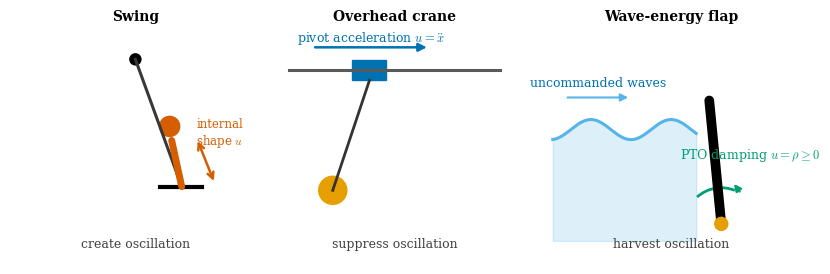

This figure's Python source:
"""Conceptual figures for physical interfaces and sampled dynamics.

The drawings use a common visual grammar to locate physical action channels and
to show how an interval integrator and sampling period define a discrete model.
"""

from __future__ import annotations

import matplotlib as mpl
import matplotlib.pyplot as plt
from matplotlib.patches import Arc, Circle, FancyArrowPatch, FancyBboxPatch, Rectangle
import numpy as np


OI = {
    "black": "#000000",
    "orange": "#E69F00",
    "skyblue": "#56B4E9",
    "green": "#009E73",
    "blue": "#0072B2",
    "vermilion": "#D55E00",
}

STYLE = {
    "font.family": "serif",
    "font.serif": ["Times New Roman", "DejaVu Serif"],
    "mathtext.fontset": "cm",
    "font.size": 9,
    "axes.titlesize": 10,
    "figure.dpi": 150,
    "svg.fonttype": "none",
    "svg.hashsalt": "rlbook-modeling-interfaces-v2",
}


def _base_axis(axis: plt.Axes, title: str) -> None:
    axis.set_xlim(-1.25, 1.25)
    axis.set_ylim(-1.18, 1.15)
    axis.set_aspect("equal")
    axis.set_title(title, fontweight="semibold", pad=7)
    axis.axis("off")


def _double_arrow(
    axis: plt.Axes,
    start: tuple[float, float],
    end: tuple[float, float],
    color: str,
) -> None:
    axis.add_patch(
        FancyArrowPatch(
            start,
            end,
            arrowstyle="<->",
            mutation_scale=11,
            linewidth=1.8,
            color=color,
        )
    )


def _draw_swing(axis: plt.Axes) -> None:
    _base_axis(axis, "Swing")
    pivot = np.array([0.0, 0.86])
    angle = np.deg2rad(20.0)
    seat = pivot + 1.35 * np.array([np.sin(angle), -np.cos(angle)])
    torso = seat + np.array([-0.10, 0.46])

    axis.plot(
        [pivot[0], seat[0]],
        [pivot[1], seat[1]],
        color="0.22",
        linewidth=2.2,
    )
    axis.add_patch(Circle(pivot, 0.055, color=OI["black"]))
    axis.plot(
        [seat[0] - 0.22, seat[0] + 0.20],
        [seat[1], seat[1]],
        color=OI["black"],
        linewidth=3.0,
    )
    axis.plot(
        [seat[0], torso[0]],
        [seat[1], torso[1]],
        color=OI["vermilion"],
        linewidth=5.0,
        solid_capstyle="round",
    )
    axis.add_patch(Circle(torso + np.array([-0.02, 0.14]), 0.10, color=OI["vermilion"]))
    _double_arrow(
        axis,
        tuple(seat + np.array([0.33, 0.03])),
        tuple(torso + np.array([0.25, 0.02])),
        OI["vermilion"],
    )
    axis.text(
        0.84,
        0.12,
        "internal\nshape $u$",
        color=OI["vermilion"],
        ha="center",
        va="center",
        fontsize=8.5,
    )
    axis.text(0.0, -1.02, "create oscillation", color="0.25", ha="center")


def _draw_crane(axis: plt.Axes) -> None:
    _base_axis(axis, "Overhead crane")
    rail_y = 0.75
    trolley_x = -0.25
    angle = np.deg2rad(-17.0)
    load = np.array(
        [
            trolley_x + 1.25 * np.sin(angle),
            rail_y - 1.25 * np.cos(angle),
        ]
    )

    axis.plot([-1.05, 1.05], [rail_y, rail_y], color="0.35", linewidth=2.2)
    axis.add_patch(
        Rectangle(
            (trolley_x - 0.17, rail_y - 0.10),
            0.34,
            0.20,
            color=OI["blue"],
        )
    )
    axis.plot(
        [trolley_x, load[0]],
        [rail_y - 0.10, load[1]],
        color="0.20",
        linewidth=2.0,
    )
    axis.add_patch(Circle(load, 0.14, color=OI["orange"]))
    axis.add_patch(
        FancyArrowPatch(
            (-0.82, 0.98),
            (0.35, 0.98),
            arrowstyle="-|>",
            mutation_scale=12,
            linewidth=1.8,
            color=OI["blue"],
        )
    )
    axis.text(-0.24, 1.04, r"pivot acceleration $u=\ddot x$", color=OI["blue"], ha="center")
    axis.text(0.0, -1.02, "suppress oscillation", color="0.25", ha="center")


def _draw_wave(axis: plt.Axes) -> None:
    _base_axis(axis, "Wave-energy flap")
    x = np.linspace(-1.18, 0.25, 160)
    surface = 0.16 + 0.10 * np.sin(2.5 * np.pi * (x + 0.20))
    axis.fill_between(x, -0.95, surface, color=OI["skyblue"], alpha=0.20)
    axis.plot(x, surface, color=OI["skyblue"], linewidth=2.2)

    hinge = np.array([0.50, -0.78])
    top = np.array([0.38, 0.45])
    axis.plot(
        [hinge[0], top[0]],
        [hinge[1], top[1]],
        color=OI["black"],
        linewidth=7.0,
        solid_capstyle="round",
    )
    axis.add_patch(Circle(hinge, 0.065, color=OI["orange"], zorder=4))
    axis.add_patch(
        Arc(
            hinge,
            0.72,
            0.72,
            angle=0.0,
            theta1=68,
            theta2=132,
            linewidth=2.0,
            color=OI["green"],
        )
    )
    axis.add_patch(
        FancyArrowPatch(
            (0.70, -0.48),
            (0.61, -0.36),
            arrowstyle="-|>",
            mutation_scale=10,
            color=OI["green"],
            linewidth=1.6,
        )
    )
    axis.text(0.79, -0.13, r"PTO damping $u=\rho\geq0$", color=OI["green"], ha="center")
    axis.add_patch(
        FancyArrowPatch(
            (-1.06, 0.48),
            (-0.40, 0.48),
            arrowstyle="-|>",
            mutation_scale=11,
            linewidth=1.5,
            color=OI["skyblue"],
        )
    )
    axis.text(-0.73, 0.59, "uncommanded waves", color=OI["blue"], ha="center")
    axis.text(0.0, -1.02, "harvest oscillation", color="0.25", ha="center")


def make_overview_figure() -> plt.Figure:
    """Draw the three control interfaces on identical visual footing."""

    with mpl.rc_context(STYLE):
        figure, axes = plt.subplots(1, 3, figsize=(8.2, 3.1), constrained_layout=True)
        _draw_swing(axes[0])
        _draw_crane(axes[1])
        _draw_wave(axes[2])
        return figure


def _rk4_held_interval(
    initial_velocity: float,
    action: float,
    disturbance: float,
    duration: float,
    *,
    internal_step: float = 0.005,
) -> float:
    """Advance ``v_dot = -v + action + disturbance`` over one held interval."""

    step_count = int(round(duration / internal_step))
    if step_count <= 0 or not np.isclose(step_count * internal_step, duration):
        raise ValueError("duration must be a positive multiple of internal_step")
    step = duration / step_count
    velocity = float(initial_velocity)

    def rate(value: float) -> float:
        return -value + action + disturbance

    for _ in range(step_count):
        k1 = rate(velocity)
        k2 = rate(velocity + 0.5 * step * k1)
        k3 = rate(velocity + 0.5 * step * k2)
        k4 = rate(velocity + step * k3)
        velocity += step * (k1 + 2.0 * k2 + 2.0 * k3 + k4) / 6.0
    return velocity


def _sampled_velocity(period: float) -> tuple[np.ndarray, np.ndarray, np.ndarray]:
    """Return nodes, held disturbance samples, and RK4 state nodes."""

    node_count = int(round(1.0 / period))
    times = np.linspace(0.0, 1.0, node_count + 1)
    disturbance = np.where(
        (times[:-1] >= 0.4 - 1e-12) & (times[:-1] < 0.6 - 1e-12),
        1.5,
        0.0,
    )
    velocity = np.zeros(node_count + 1)
    for index, disturbance_value in enumerate(disturbance):
        velocity[index + 1] = _rk4_held_interval(
            velocity[index],
            action=0.6,
            disturbance=float(disturbance_value),
            duration=period,
        )
    return times, disturbance, velocity


def _continuous_velocity(time: np.ndarray) -> np.ndarray:
    """Exact response to the short continuous disturbance used in the figure."""

    time = np.asarray(time, dtype=float)
    baseline = 0.6 * (1.0 - np.exp(-time))
    pulse = np.zeros_like(time)
    during = (time >= 0.4) & (time < 0.6)
    after = time >= 0.6
    pulse[during] = 1.5 * (1.0 - np.exp(-(time[during] - 0.4)))
    pulse[after] = (
        1.5
        * (1.0 - np.exp(-0.2))
        * np.exp(-(time[after] - 0.6))
    )
    return baseline + pulse


def make_sampling_figure() -> plt.Figure:
    """Show how sampling changes a discrete map and disturbance resolution."""

    time = np.linspace(0.0, 1.0, 501)
    truth = _continuous_velocity(time)
    no_pulse = 0.6 * (1.0 - np.exp(-time))
    fine_times, fine_disturbance, fine_velocity = _sampled_velocity(0.1)
    coarse_times, coarse_disturbance, coarse_velocity = _sampled_velocity(1.0)

    with mpl.rc_context(STYLE):
        figure = plt.figure(figsize=(8.2, 4.25))
        grid = figure.add_gridspec(
            3,
            2,
            height_ratios=(0.72, 0.72, 2.25),
            left=0.075,
            right=0.985,
            bottom=0.13,
            top=0.96,
            hspace=0.10,
            wspace=0.18,
        )

        pipeline = figure.add_subplot(grid[0, :])
        pipeline.set_xlim(0.0, 1.0)
        pipeline.set_ylim(0.0, 1.0)
        pipeline.axis("off")
        box = {
            "boxstyle": "round,pad=0.35",
            "facecolor": "#F4F4F2",
            "edgecolor": "0.55",
            "linewidth": 0.8,
        }
        pipeline.text(
            0.15,
            0.52,
            r"continuous model" "\n" r"$\dot v=-v+u+\xi(t)$",
            ha="center",
            va="center",
            bbox=box,
        )
        pipeline.text(
            0.50,
            0.52,
            r"sample $u$ and $\xi$" "\n" r"integrate for $\Delta t$",
            ha="center",
            va="center",
            bbox=box,
        )
        pipeline.text(
            0.85,
            0.52,
            r"discrete model" "\n" r"$v_{k+1}=F_{\Delta t}(v_k,u_k,\xi_k)$",
            ha="center",
            va="center",
            bbox=box,
        )
        for start, end in ((0.27, 0.38), (0.62, 0.73)):
            pipeline.add_patch(
                FancyArrowPatch(
                    (start, 0.52),
                    (end, 0.52),
                    transform=pipeline.transAxes,
                    arrowstyle="-|>",
                    mutation_scale=12,
                    linewidth=1.2,
                    color="0.30",
                )
            )

        input_axes = [figure.add_subplot(grid[1, column]) for column in range(2)]
        state_axes = [
            figure.add_subplot(grid[2, 0]),
            figure.add_subplot(grid[2, 1], sharey=None),
        ]

        panel_data = (
            (
                "fine model: $\\Delta t=0.1$ s",
                fine_times,
                fine_disturbance,
                fine_velocity,
                OI["blue"],
                "o",
            ),
            (
                "coarse model: $\\Delta t=1$ s",
                coarse_times,
                coarse_disturbance,
                coarse_velocity,
                OI["vermilion"],
                "s",
            ),
        )

        for column, (title, times, disturbance, velocity, color, marker) in enumerate(
            panel_data
        ):
            input_axis = input_axes[column]
            state_axis = state_axes[column]
            input_axis.set_title(title, pad=5, fontweight="semibold")
            input_axis.axvspan(
                0.4,
                0.6,
                facecolor=OI["orange"],
                edgecolor=OI["orange"],
                alpha=0.18,
                hatch="////",
                linewidth=0.8,
            )
            held_x = np.repeat(times, 2)[1:-1]
            held_y = np.repeat(disturbance, 2)
            input_axis.plot(
                held_x,
                held_y,
                color=color,
                linestyle="-" if column == 0 else "--",
                linewidth=1.6,
            )
            sampled_values = np.r_[disturbance, 0.0]
            input_axis.plot(
                times,
                sampled_values,
                linestyle="none",
                marker=marker,
                markersize=4.3,
                markerfacecolor="white",
                markeredgecolor=color,
                markeredgewidth=1.0,
            )
            input_axis.set_xlim(0.0, 1.0)
            input_axis.set_ylim(-0.12, 1.82)
            input_axis.set_yticks((0.0, 1.5))
            input_axis.set_ylabel(r"$\xi_k$" if column == 0 else "")
            input_axis.tick_params(axis="x", labelbottom=False, length=0)
            input_axis.spines[["top", "right"]].set_visible(False)
            input_axis.text(
                0.50,
                1.55,
                r"true pulse $\xi(t)$",
                color=OI["orange"],
                ha="center",
                va="bottom",
                fontsize=8,
            )

            state_axis.plot(time, truth, color=OI["black"], linewidth=1.8)
            if column == 0:
                state_axis.plot(
                    times,
                    velocity,
                    color=color,
                    linewidth=1.0,
                    marker=marker,
                    markersize=3.8,
                    markerfacecolor="white",
                    markeredgewidth=1.0,
                )
                state_axis.text(
                    0.98,
                    0.51,
                    "fine nodes",
                    color=color,
                    ha="right",
                    va="bottom",
                    fontsize=8,
                )
                state_axis.text(
                    0.03,
                    0.59,
                    r"$F_{0.1}=0.9048v+0.09516(u+\xi)$",
                    fontsize=8,
                    va="top",
                )
                input_axis.text(
                    0.98,
                    0.18,
                    "two held intervals resolve it",
                    color=color,
                    ha="right",
                    va="bottom",
                    fontsize=8,
                )
            else:
                state_axis.plot(
                    time,
                    no_pulse,
                    color=color,
                    linestyle="--",
                    linewidth=1.6,
                )
                state_axis.plot(
                    times,
                    velocity,
                    color=color,
                    linestyle="none",
                    marker=marker,
                    markersize=4.3,
                    markerfacecolor="white",
                    markeredgewidth=1.0,
                )
                state_axis.annotate(
                    "",
                    xy=(1.0, truth[-1]),
                    xytext=(1.0, coarse_velocity[-1]),
                    arrowprops={
                        "arrowstyle": "<->",
                        "color": OI["vermilion"],
                        "linewidth": 1.1,
                    },
                )
                state_axis.text(
                    0.97,
                    0.47,
                    "miss = 0.182 m/s",
                    color=OI["vermilion"],
                    ha="right",
                    va="center",
                    fontsize=8,
                )
                state_axis.text(
                    0.03,
                    0.59,
                    r"$F_{1}=0.3679v+0.6321(u+\xi)$",
                    fontsize=8,
                    va="top",
                )
                input_axis.text(
                    0.98,
                    0.18,
                    "left sample misses it",
                    color=color,
                    ha="right",
                    va="bottom",
                    fontsize=8,
                )
                state_axis.text(
                    0.77,
                    no_pulse[np.searchsorted(time, 0.77)] - 0.025,
                    "coarse prediction",
                    color=color,
                    ha="center",
                    va="top",
                    fontsize=8,
                )

            state_axis.text(
                0.77,
                truth[np.searchsorted(time, 0.77)] + 0.018,
                "continuous truth",
                color=OI["black"],
                ha="center",
                va="bottom",
                fontsize=8,
            )
            state_axis.set_xlim(0.0, 1.07)
            state_axis.set_ylim(0.0, 0.64)
            state_axis.set_xlabel("time (s)")
            state_axis.set_ylabel("velocity (m/s)" if column == 0 else "")
            state_axis.spines[["top", "right"]].set_visible(False)

        return figure


def make_open_loop_feedback_figure() -> plt.Figure:
    """Contrast a fixed action schedule with a state-dependent rule."""

    time = np.arange(6, dtype=float)
    open_actions = np.zeros(5)
    feedback_actions = np.zeros(5)
    open_state = np.zeros(6)
    feedback_state = np.zeros(6)
    disturbance = np.zeros(5)
    disturbance[1] = 1.0

    for index in range(5):
        feedback_actions[index] = -0.6 * feedback_state[index]
        open_state[index + 1] = (
            0.8 * open_state[index] + open_actions[index] + disturbance[index]
        )
        feedback_state[index + 1] = (
            0.8 * feedback_state[index]
            + feedback_actions[index]
            + disturbance[index]
        )

    with mpl.rc_context(STYLE):
        figure = plt.figure(figsize=(8.2, 3.55))
        grid = figure.add_gridspec(
            2,
            2,
            height_ratios=(2.1, 1.0),
            left=0.075,
            right=0.985,
            bottom=0.16,
            top=0.91,
            hspace=0.12,
            wspace=0.18,
        )
        state_axes = [
            figure.add_subplot(grid[0, 0]),
            figure.add_subplot(grid[0, 1]),
        ]
        action_axes = [
            figure.add_subplot(grid[1, 0]),
            figure.add_subplot(grid[1, 1]),
        ]

        panels = (
            (
                "Open-loop plan",
                open_state,
                open_actions,
                OI["vermilion"],
                r"$u_0,\ldots,u_4$ fixed at $k=0$",
            ),
            (
                "Feedback policy",
                feedback_state,
                feedback_actions,
                OI["blue"],
                r"$u_k=-0.6x_k$ evaluated after observing $x_k$",
            ),
        )
        for column, (title, state, actions, color, subtitle) in enumerate(panels):
            state_axis = state_axes[column]
            action_axis = action_axes[column]
            state_axis.set_title(title, fontweight="semibold", pad=22)
            state_axis.text(
                0.5,
                1.06,
                subtitle,
                transform=state_axis.transAxes,
                ha="center",
                va="bottom",
                fontsize=8,
                color="0.30",
            )
            state_axis.axhline(0.0, color="0.72", linewidth=0.8)
            state_axis.plot(
                time,
                state,
                color=color,
                linewidth=1.8,
                marker="o",
                markersize=4.2,
                markerfacecolor="white",
                markeredgewidth=1.2,
            )
            state_axis.annotate(
                "same unexpected\ndisturbance",
                xy=(2.0, 1.0),
                xytext=(1.12, 1.35),
                arrowprops={
                    "arrowstyle": "->",
                    "color": OI["orange"],
                    "linewidth": 1.1,
                },
                color=OI["orange"],
                fontsize=8,
                ha="center",
            )
            state_axis.set_xlim(-0.15, 5.15)
            state_axis.set_ylim(-0.12, 1.52)
            state_axis.set_xticks(time)
            state_axis.tick_params(axis="x", labelbottom=False)
            state_axis.set_ylabel(r"state $x_k$" if column == 0 else "")
            state_axis.spines[["top", "right"]].set_visible(False)

            if column == 0:
                state_axis.annotate(
                    "fixed actions cannot react",
                    xy=(4.0, state[4]),
                    xytext=(3.95, 1.12),
                    arrowprops={
                        "arrowstyle": "->",
                        "color": color,
                        "linewidth": 1.0,
                    },
                    color=color,
                    fontsize=8,
                    ha="center",
                    bbox={"facecolor": "white", "edgecolor": "none", "pad": 0.8},
                )
            else:
                state_axis.annotate(
                    "later actions reduce the deviation",
                    xy=(3.0, state[3]),
                    xytext=(3.75, 0.64),
                    arrowprops={
                        "arrowstyle": "->",
                        "color": color,
                        "linewidth": 1.0,
                    },
                    color=color,
                    fontsize=8,
                    ha="center",
                    bbox={"facecolor": "white", "edgecolor": "none", "pad": 0.8},
                )

            action_axis.axhline(0.0, color="0.45", linewidth=0.8)
            action_axis.bar(
                time[:-1],
                actions,
                width=0.46,
                color=color,
                alpha=0.82,
                edgecolor=color,
                linewidth=0.8,
            )
            action_axis.plot(
                time[:-1],
                actions,
                linestyle="none",
                marker="o",
                markersize=3.5,
                markerfacecolor="white",
                markeredgecolor=color,
                markeredgewidth=1.0,
            )
            action_axis.set_xlim(-0.15, 5.15)
            action_axis.set_ylim(-0.68, 0.16)
            action_axis.set_xticks(time)
            action_axis.set_xlabel("decision time $k$")
            action_axis.set_ylabel(r"action $u_k$" if column == 0 else "")
            action_axis.spines[["top", "right"]].set_visible(False)

        return figure


def make_swing_coordinates_figure() -> plt.Figure:
    """Draw the aggregate coordinates used in the reduced swing equation."""

    theta = np.deg2rad(20.0)
    alpha = np.deg2rad(13.0)
    beta = np.deg2rad(29.0)
    psi = theta + alpha
    pivot = np.array([0.0, 1.45])
    seat = pivot + 1.75 * np.array([np.sin(theta), -np.cos(theta)])
    center = pivot + 1.38 * np.array([np.sin(psi), -np.cos(psi)])
    body_direction = np.array(
        [np.sin(theta + beta), -np.cos(theta + beta)]
    )

    with mpl.rc_context(STYLE):
        figure, axis = plt.subplots(figsize=(8.2, 3.65))
        figure.subplots_adjust(left=0.04, right=0.98, bottom=0.08, top=0.94)
        axis.set_xlim(-1.05, 3.2)
        axis.set_ylim(-0.55, 1.78)
        axis.set_aspect("equal")
        axis.axis("off")

        axis.plot(
            [pivot[0], pivot[0]],
            [pivot[1], -0.35],
            color="0.62",
            linewidth=1.0,
            linestyle=(0, (3, 3)),
        )
        axis.text(-0.08, -0.31, "straight down", color="0.42", ha="right")
        axis.plot(
            [pivot[0], seat[0]],
            [pivot[1], seat[1]],
            color=OI["blue"],
            linewidth=2.4,
        )
        axis.plot(
            [pivot[0], center[0]],
            [pivot[1], center[1]],
            color=OI["orange"],
            linewidth=1.4,
            linestyle=(0, (4, 2)),
        )
        axis.add_patch(Circle(pivot, 0.055, color=OI["black"], zorder=5))
        axis.plot(
            [seat[0] - 0.19, seat[0] + 0.19],
            [seat[1], seat[1]],
            color=OI["blue"],
            linewidth=3.0,
        )
        axis.add_patch(
            Circle(
                center,
                0.095,
                facecolor=OI["orange"],
                edgecolor="white",
                linewidth=1.0,
                zorder=6,
            )
        )

        half_body = 0.43
        body_start = center - half_body * body_direction
        body_end = center + half_body * body_direction
        axis.plot(
            [body_start[0], body_end[0]],
            [body_start[1], body_end[1]],
            color=OI["vermilion"],
            linewidth=5.2,
            solid_capstyle="round",
            zorder=4,
        )
        head = body_end + 0.08 * body_direction
        axis.add_patch(Circle(head, 0.105, color=OI["vermilion"], zorder=5))

        local_span = 0.58
        suspension_direction = np.array([np.sin(theta), -np.cos(theta)])
        local_start = center - 0.18 * suspension_direction
        local_end = center + local_span * suspension_direction
        axis.plot(
            [local_start[0], local_end[0]],
            [local_start[1], local_end[1]],
            color="0.62",
            linewidth=0.9,
            linestyle=(0, (3, 3)),
        )

        axis.add_patch(
            Arc(
                pivot,
                0.62,
                0.62,
                theta1=-90,
                theta2=-70,
                color=OI["blue"],
                linewidth=1.5,
            )
        )
        axis.text(0.075, 1.12, r"$\theta$", color=OI["blue"], fontsize=11)
        axis.add_patch(
            Arc(
                pivot,
                1.05,
                1.05,
                theta1=-70,
                theta2=-57,
                color=OI["orange"],
                linewidth=1.5,
            )
        )
        axis.text(0.28, 1.04, r"$\alpha$", color=OI["orange"], fontsize=11)
        axis.add_patch(
            Arc(
                pivot,
                1.42,
                1.42,
                theta1=-90,
                theta2=-57,
                color=OI["green"],
                linewidth=1.2,
                linestyle=(0, (3, 2)),
            )
        )
        axis.text(0.30, 0.77, r"$\psi=\theta+\alpha$", color=OI["green"], fontsize=10)

        beta_center = center
        axis.add_patch(
            Arc(
                beta_center,
                0.68,
                0.68,
                theta1=-70,
                theta2=-41,
                color=OI["vermilion"],
                linewidth=1.5,
            )
        )
        axis.text(
            center[0] + 0.27,
            center[1] - 0.18,
            r"$\beta$",
            color=OI["vermilion"],
            fontsize=11,
        )

        midpoint = 0.54 * pivot + 0.46 * center
        axis.text(
            midpoint[0] + 0.08,
            midpoint[1] - 0.02,
            r"$\rho$",
            color=OI["orange"],
            fontsize=11,
            bbox={"facecolor": "white", "edgecolor": "none", "pad": 1.0},
        )
        axis.text(pivot[0] - 0.09, pivot[1] + 0.11, "pivot", ha="right")
        axis.text(seat[0] + 0.24, seat[1] - 0.02, "seat", color=OI["blue"])
        axis.text(
            center[0] + 0.10,
            center[1] + 0.12,
            "center of mass",
            color=OI["orange"],
        )

        note = (
            r"configuration: $\theta$"
            "\n"
            r"shape: $\rho,\ \alpha,\ \beta$"
            "\n"
            r"center-of-mass angle: $\psi=\theta+\alpha$"
        )
        axis.text(
            2.05,
            1.12,
            note,
            ha="left",
            va="center",
            linespacing=1.65,
            bbox={
                "boxstyle": "round,pad=0.55",
                "facecolor": "#F4F4F2",
                "edgecolor": "0.72",
                "linewidth": 0.8,
            },
        )
        axis.text(
            2.05,
            0.24,
            "A squat changes the center-of-mass distance.\n"
            "A lean changes the offset and body orientation.",
            ha="left",
            va="center",
            fontsize=8.5,
            color="0.28",
            linespacing=1.45,
        )
        return figure


def make_inference_boundary_figure() -> plt.Figure:
    """Show what lies inside and outside the one-GPU teaching model."""

    with mpl.rc_context(STYLE):
        figure, axis = plt.subplots(figsize=(8.2, 4.0))
        figure.subplots_adjust(left=0.02, right=0.985, bottom=0.04, top=0.97)
        axis.set_xlim(0.0, 10.0)
        axis.set_ylim(0.0, 6.2)
        axis.axis("off")

        boundary = FancyBboxPatch(
            (1.85, 0.62),
            6.30,
            4.32,
            boxstyle="round,pad=0.10,rounding_size=0.10",
            facecolor="#F7F7F5",
            edgecolor=OI["blue"],
            linewidth=1.7,
        )
        axis.add_patch(boundary)
        axis.text(
            5.0,
            4.70,
            "system boundary: one serving process and one GPU",
            color=OI["blue"],
            fontsize=10.2,
            fontweight="semibold",
            ha="center",
        )

        process = FancyBboxPatch(
            (2.18, 0.98),
            2.35,
            3.28,
            boxstyle="round,pad=0.10",
            facecolor="white",
            edgecolor="0.66",
            linewidth=1.0,
        )
        gpu = FancyBboxPatch(
            (4.82, 0.98),
            2.98,
            3.28,
            boxstyle="round,pad=0.10",
            facecolor="#EEF6FA",
            edgecolor=OI["blue"],
            linewidth=1.1,
        )
        axis.add_patch(process)
        axis.add_patch(gpu)
        axis.text(3.35, 4.04, "serving process", ha="center", fontweight="semibold")
        axis.text(6.31, 4.04, "one GPU", ha="center", fontweight="semibold")

        inner_style = {
            "boxstyle": "round,pad=0.32",
            "facecolor": "#FFFFFF",
            "edgecolor": "0.72",
            "linewidth": 0.8,
        }
        axis.text(3.35, 3.35, "request queue", ha="center", va="center", bbox=inner_style)
        axis.text(
            3.35,
            2.48,
            "scheduler\nchooses prefill or decode",
            ha="center",
            va="center",
            linespacing=1.35,
            bbox=inner_style,
        )
        axis.text(
            3.35,
            1.48,
            "completion records\nand queue ages",
            ha="center",
            va="center",
            linespacing=1.35,
            bbox=inner_style,
        )

        axis.text(
            6.31,
            3.38,
            "language-model execution\nprefill  •  decode",
            ha="center",
            va="center",
            linespacing=1.4,
            bbox={**inner_style, "edgecolor": OI["blue"]},
        )
        axis.text(6.31, 2.47, "key–value cache", ha="center", va="center", bbox=inner_style)
        axis.text(
            6.31,
            1.48,
            "realized clock  •  power\ntemperature  •  utilization",
            ha="center",
            va="center",
            linespacing=1.35,
            bbox=inner_style,
        )

        def arrow(
            start: tuple[float, float],
            end: tuple[float, float],
            *,
            color: str = "0.34",
            connectionstyle: str = "arc3",
        ) -> None:
            axis.add_patch(
                FancyArrowPatch(
                    start,
                    end,
                    arrowstyle="-|>",
                    mutation_scale=11,
                    linewidth=1.15,
                    color=color,
                    connectionstyle=connectionstyle,
                )
            )

        arrow((3.35, 3.08), (3.35, 2.80))
        arrow((4.24, 2.49), (5.00, 3.08), color=OI["blue"])
        arrow((5.00, 2.83), (4.24, 1.72), color=OI["blue"])
        arrow((6.31, 3.05), (6.31, 2.77))
        arrow((6.31, 2.19), (6.31, 1.81))

        controller_box = {
            "boxstyle": "round,pad=0.38",
            "facecolor": "#FFF6DF",
            "edgecolor": OI["orange"],
            "linewidth": 1.0,
        }
        axis.text(
            5.0,
            5.86,
            "controller",
            ha="center",
            va="center",
            fontweight="semibold",
            bbox=controller_box,
        )
        arrow((4.72, 5.68), (3.62, 4.96), color=OI["orange"])
        arrow((6.38, 4.96), (5.28, 5.68), color=OI["green"])
        axis.text(
            3.55,
            5.62,
            "action $u_t$\nrequested clock + scheduling rule",
            color=OI["orange"],
            ha="right",
            va="center",
            fontsize=8.2,
        )
        axis.text(
            6.46,
            5.63,
            "observation $y_t$\nqueues, tokens, cache, hardware telemetry",
            color=OI["green"],
            ha="left",
            va="center",
            fontsize=8.2,
        )

        axis.text(
            0.72,
            3.35,
            "arriving requests\narrival time + prompt length",
            ha="center",
            va="center",
            color=OI["vermilion"],
            fontsize=8.5,
        )
        arrow((1.42, 3.35), (2.18, 3.35), color=OI["vermilion"])
        axis.text(
            0.72,
            2.57,
            "future output length\nunknown until completion",
            ha="center",
            va="center",
            color="0.38",
            fontsize=8.0,
        )

        arrow((7.80, 3.38), (8.65, 3.38), color=OI["green"])
        axis.text(
            9.24,
            3.38,
            "generated\nresponses",
            ha="center",
            va="center",
            color=OI["green"],
            fontsize=8.5,
        )
        axis.text(
            6.30,
            0.26,
            "ambient thermal conditions",
            ha="center",
            va="center",
            color=OI["vermilion"],
            fontsize=8.5,
        )
        arrow((6.30, 0.45), (6.30, 0.98), color=OI["vermilion"])
        axis.text(
            9.22,
            1.10,
            "outside the model:\nother GPUs, network routing,\nand downstream applications",
            ha="center",
            va="center",
            color="0.42",
            fontsize=8.0,
            linespacing=1.35,
        )
        return figure


if __name__ == "__main__":
    import argparse
    from pathlib import Path

    builders = {
        "overview": make_overview_figure,
        "sampling": make_sampling_figure,
        "open-loop-feedback": make_open_loop_feedback_figure,
        "swing-coordinates": make_swing_coordinates_figure,
        "inference-boundary": make_inference_boundary_figure,
    }
    parser = argparse.ArgumentParser(description=__doc__)
    parser.add_argument("output", nargs="?", type=Path)
    parser.add_argument(
        "--figure",
        choices=tuple(builders),
        default="overview",
        help="Select the figure to render.",
    )
    arguments = parser.parse_args()

    output_figure = builders[arguments.figure]()
    if arguments.output is None:
        plt.show()
    else:
        arguments.output.parent.mkdir(parents=True, exist_ok=True)
        save_options = {"bbox_inches": "tight", "dpi": 200}
        if arguments.output.suffix.lower() == ".svg":
            save_options["metadata"] = {"Date": None}
        # SVG element identifiers are assigned during serialization, so retain
        # the fixed hash salt while saving as well as while constructing.
        with mpl.rc_context(STYLE):
            output_figure.savefig(arguments.output, **save_options)
